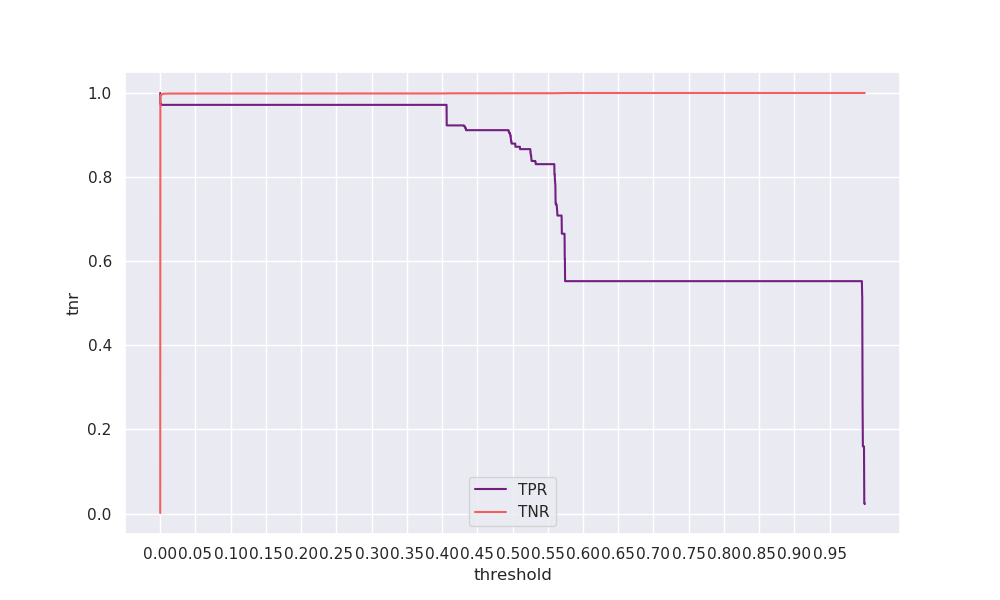

The file beside this chart, header and first rows:
threshold, tpr, tnr, geometric_mean, arithmetic_mean
0.0, 1.0, 0.00139, 0.03725, 0.5007
0.0001, 0.9774, 0.992, 0.9847, 0.9847
0.0002, 0.9756, 0.9929, 0.9842, 0.9842
0.0003, 0.9756, 0.9937, 0.9846, 0.9846
0.0004, 0.9737, 0.9952, 0.9844, 0.9844
0.0005, 0.9737, 0.9954, 0.9845, 0.9846
0.0006, 0.9737, 0.9955, 0.9846, 0.9846
0.0007, 0.9737, 0.9956, 0.9846, 0.9846
0.0008, 0.9737, 0.9957, 0.9846, 0.9847
0.0009, 0.9737, 0.9957, 0.9846, 0.9847
0.001, 0.9718, 0.996, 0.9839, 0.9839
0.0011, 0.9718, 0.9961, 0.9839, 0.984
0.0012, 0.9718, 0.9963, 0.984, 0.984
0.0013, 0.9718, 0.9963, 0.984, 0.9841
0.0014, 0.9718, 0.9964, 0.984, 0.9841
0.0015, 0.9718, 0.9964, 0.984, 0.9841
0.0016, 0.9718, 0.9964, 0.984, 0.9841
0.0017, 0.9718, 0.9964, 0.984, 0.9841
0.0018, 0.9718, 0.9964, 0.984, 0.9841
0.0019, 0.9718, 0.9964, 0.984, 0.9841
0.002, 0.9718, 0.9965, 0.9841, 0.9842
0.0021, 0.9718, 0.9965, 0.9841, 0.9842
0.0022, 0.9718, 0.9965, 0.9841, 0.9842
0.0023, 0.9718, 0.9965, 0.9841, 0.9842
0.0024, 0.9718, 0.9965, 0.9841, 0.9842
0.0025, 0.9718, 0.9966, 0.9841, 0.9842
0.0026, 0.9718, 0.9966, 0.9841, 0.9842
0.0027, 0.9718, 0.9967, 0.9842, 0.9842
0.0028, 0.9718, 0.9969, 0.9843, 0.9843
0.0029, 0.9718, 0.997, 0.9843, 0.9844
0.003, 0.9718, 0.9972, 0.9844, 0.9845
0.0031, 0.9718, 0.9973, 0.9845, 0.9846
0.0032, 0.9718, 0.9974, 0.9845, 0.9846
0.0033, 0.9718, 0.9975, 0.9846, 0.9846
0.0034, 0.9718, 0.9975, 0.9846, 0.9847
0.0035, 0.9718, 0.9976, 0.9846, 0.9847
0.0036, 0.9718, 0.9977, 0.9846, 0.9847
0.0037, 0.9718, 0.9977, 0.9847, 0.9848
0.0038, 0.9718, 0.9978, 0.9847, 0.9848
0.0039, 0.9718, 0.9979, 0.9848, 0.9848
0.004, 0.9718, 0.9979, 0.9848, 0.9849
0.0041, 0.9718, 0.9979, 0.9848, 0.9849
0.0042, 0.9718, 0.998, 0.9848, 0.9849
0.0043, 0.9718, 0.998, 0.9848, 0.9849
0.0044, 0.9718, 0.998, 0.9848, 0.9849
0.0045, 0.9718, 0.998, 0.9848, 0.9849
0.0046, 0.9718, 0.9981, 0.9849, 0.9849
0.0047, 0.9718, 0.9981, 0.9849, 0.985
0.0048, 0.9718, 0.9981, 0.9849, 0.985
0.0049, 0.9718, 0.9981, 0.9849, 0.985
0.005, 0.9718, 0.9981, 0.9849, 0.985
0.0051, 0.9718, 0.9982, 0.9849, 0.985
0.0052, 0.9718, 0.9982, 0.9849, 0.985
0.0053, 0.9718, 0.9982, 0.9849, 0.985
0.0054, 0.9718, 0.9982, 0.9849, 0.985
0.0055, 0.9718, 0.9982, 0.9849, 0.985
0.0056, 0.9718, 0.9982, 0.9849, 0.985
0.0057, 0.9718, 0.9982, 0.9849, 0.985
0.0058, 0.9718, 0.9983, 0.9849, 0.985
0.0059, 0.9718, 0.9983, 0.9849, 0.985
... 9,940 more rows
